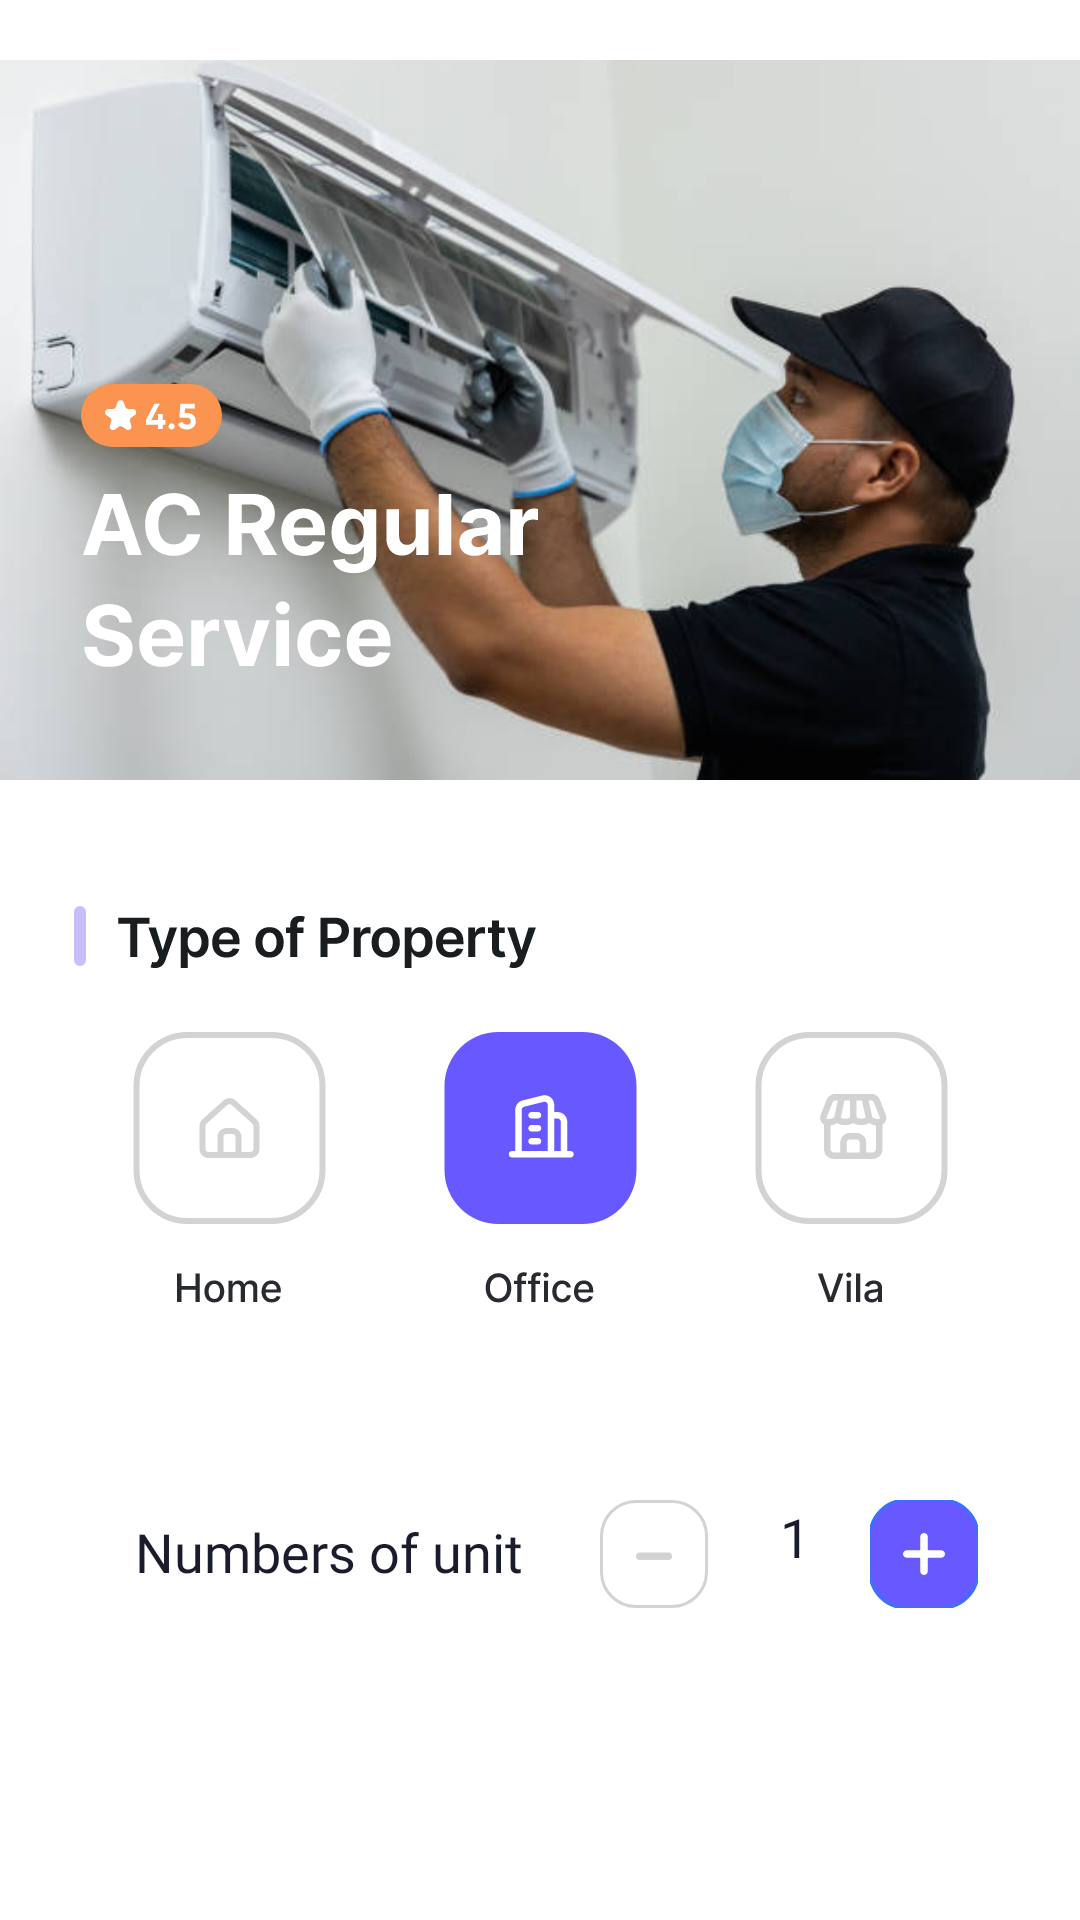

The Android layout XML behind this screen, and the referenced resources:
<!-- AndroidManifest.xml: application theme Theme.Justnow -->
<!-- res/layout/activity_regulerac.xml -->
<?xml version="1.0" encoding="utf-8"?>
<RelativeLayout xmlns:android="http://schemas.android.com/apk/res/android"
    xmlns:app="http://schemas.android.com/apk/res-auto"
    xmlns:tools="http://schemas.android.com/tools"
    android:layout_width="match_parent"
    android:layout_height="match_parent"
    android:background="@color/white"
    android:orientation="vertical"
    tools:context=".Regulerac">


   <ImageView
       android:layout_width="wrap_content"
       android:layout_height="280dp"
       android:src="@drawable/man"/>

   <ImageView
       android:layout_width="wrap_content"
       android:layout_height="wrap_content"
       android:layout_marginLeft="12dp"
       android:layout_marginTop="118dp"
      android:src="@drawable/group_34608"/>

    <ImageView
        android:layout_width="450dp"
        android:layout_height="wrap_content"
        android:layout_marginLeft="0dp"

        android:layout_marginTop="280dp"
        android:src="@drawable/frame_34573" />

    
    
    
    
    
    
    

    <TextView
        android:layout_width="wrap_content"
        android:layout_height="wrap_content"
        android:text="Numbers of unit"
        android:textSize="18dp"
        android:fontFamily="@font/inter_medium"
        android:textColor="#1A1B2D"
        android:layout_marginTop="505dp"
        android:layout_marginLeft="45dp"/>
    <ImageButton
        android:layout_width="wrap_content"
        android:layout_height="wrap_content"
        android:src="@drawable/group_33998"
        android:layout_marginTop="500dp"
        android:layout_marginLeft="290dp"
        android:background="@color/white"
        android:id="@+id/imgbtn1"/>

    <ImageButton
        android:layout_width="wrap_content"
        android:layout_height="wrap_content"
        android:background="@color/white"
        android:src="@drawable/group_17839"
        android:layout_marginTop="500dp"
        android:layout_marginLeft="200dp"
        android:id="@+id/imgbtn2"/>

    <TextView
        android:layout_width="wrap_content"
        android:layout_height="wrap_content"
        android:text="1"
        android:id="@+id/textid"
        android:textSize="18dp"
        android:fontFamily="@font/poppins_bold"
        android:textColor="#1A1B2D"
        android:layout_marginTop="500dp"
        android:layout_marginLeft="260dp"/>

    <TextView
        android:layout_width="wrap_content"
        android:layout_height="wrap_content"
        android:text="Total :"
        android:textSize="15dp"
        android:fontFamily="@font/inter_medium"
        android:textColor="#6F767E"
        android:layout_marginTop="700dp"
        android:layout_marginLeft="45dp"/>

    <TextView
        android:layout_width="wrap_content"
        android:layout_height="wrap_content"
        android:text=" ₹399"
        android:textSize="15dp"
        android:fontFamily="@font/inter_bold"
        android:textColor="@color/black"
        android:layout_marginTop="700dp"
        android:layout_marginLeft="95dp"/>

    <androidx.appcompat.widget.AppCompatButton
        android:layout_width="320dp"
        android:layout_height="50dp"
        android:layout_centerHorizontal="true"
        android:text="Book Now"
        android:textColor="@color/white"
        android:fontFamily="@font/inter_bold"
        android:layout_marginTop="750dp"
        android:background="@drawable/button"/>






</RelativeLayout>
<!-- resources referenced by this layout -->
<resources>
  <!-- drawable button (drawable) -->
  <?xml version="1.0" encoding="utf-8"?>
  <shape android:shape="rectangle" xmlns:android="http://schemas.android.com/apk/res/android">
  
      <solid android:color="#6759FF" />
      <corners android:radius="10dp"/>
  </shape>
  <!-- drawable frame_34573: vector/xml drawable (drawable, 23931 chars, omitted) -->
  <!-- drawable group_17839 (drawable) -->
  <vector xmlns:android="http://schemas.android.com/apk/res/android"
      android:width="36dp"
      android:height="36dp"
      android:viewportWidth="36"
      android:viewportHeight="36">
    <path
        android:strokeWidth="1"
        android:pathData="M12,0.5L24,0.5A11.5,11.5 0,0 1,35.5 12L35.5,24A11.5,11.5 0,0 1,24 35.5L12,35.5A11.5,11.5 0,0 1,0.5 24L0.5,12A11.5,11.5 0,0 1,12 0.5z"
        android:fillColor="#ffffff"
        android:strokeColor="#D1D3D4"/>
    <path
        android:pathData="M13.25,18.75L22.75,18.75"
        android:strokeWidth="2.5"
        android:fillColor="#00000000"
        android:strokeColor="#D1D3D4"
        android:strokeLineCap="round"/>
  </vector>
  <!-- drawable group_33998 (drawable) -->
  <vector xmlns:android="http://schemas.android.com/apk/res/android"
      android:width="36dp"
      android:height="36dp"
      android:viewportWidth="36"
      android:viewportHeight="36">
    <path
        android:pathData="M12,0L24,0A12,12 0,0 1,36 12L36,24A12,12 0,0 1,24 36L12,36A12,12 0,0 1,0 24L0,12A12,12 0,0 1,12 0z"
        android:fillColor="#6759FF"/>
    <path
        android:strokeWidth="1"
        android:pathData="M12,0L24,0A12,12 0,0 1,36 12L36,24A12,12 0,0 1,24 36L12,36A12,12 0,0 1,0 24L0,12A12,12 0,0 1,12 0z"
        android:fillColor="#00000000"
        android:strokeColor="#3B71FE"/>
    <group>
      <clip-path
          android:pathData="M11,11h14v14h-14z"/>
      <path
          android:pathData="M23.75,16.75H19.5C19.362,16.75 19.25,16.638 19.25,16.5V12.25C19.25,11.56 18.69,11 18,11C17.31,11 16.75,11.56 16.75,12.25V16.5C16.75,16.638 16.638,16.75 16.5,16.75H12.25C11.56,16.75 11,17.31 11,18C11,18.69 11.56,19.25 12.25,19.25H16.5C16.638,19.25 16.75,19.362 16.75,19.5V23.75C16.75,24.44 17.31,25 18,25C18.69,25 19.25,24.44 19.25,23.75V19.5C19.25,19.362 19.362,19.25 19.5,19.25H23.75C24.44,19.25 25,18.69 25,18C25,17.31 24.44,16.75 23.75,16.75Z"
          android:fillColor="#ffffff"/>
    </group>
  </vector>
  <!-- drawable group_34608: vector/xml drawable (drawable, 6480 chars, omitted) -->
  <!-- drawable man: jpg bitmap (drawable, 25600 bytes) -->
  <!-- drawable service_details: vector/xml drawable (drawable, 10478 chars, omitted) -->
  <style name="Theme.Justnow" parent="Base.Theme.Justnow" />
  <style name="Base.Theme.Justnow" parent="Theme.Material3.DayNight.NoActionBar">
          
          
          <item name="android:windowTranslucentStatus">true</item>
          <item name="android:windowTranslucentNavigation">true</item>
      </style>
  <!-- not gathered from this repository: default colours our renderer supplied (Android Studio template values) -->
  <color name="black">#FF000000</color>
  <color name="white">#FFFFFFFF</color>
</resources>
